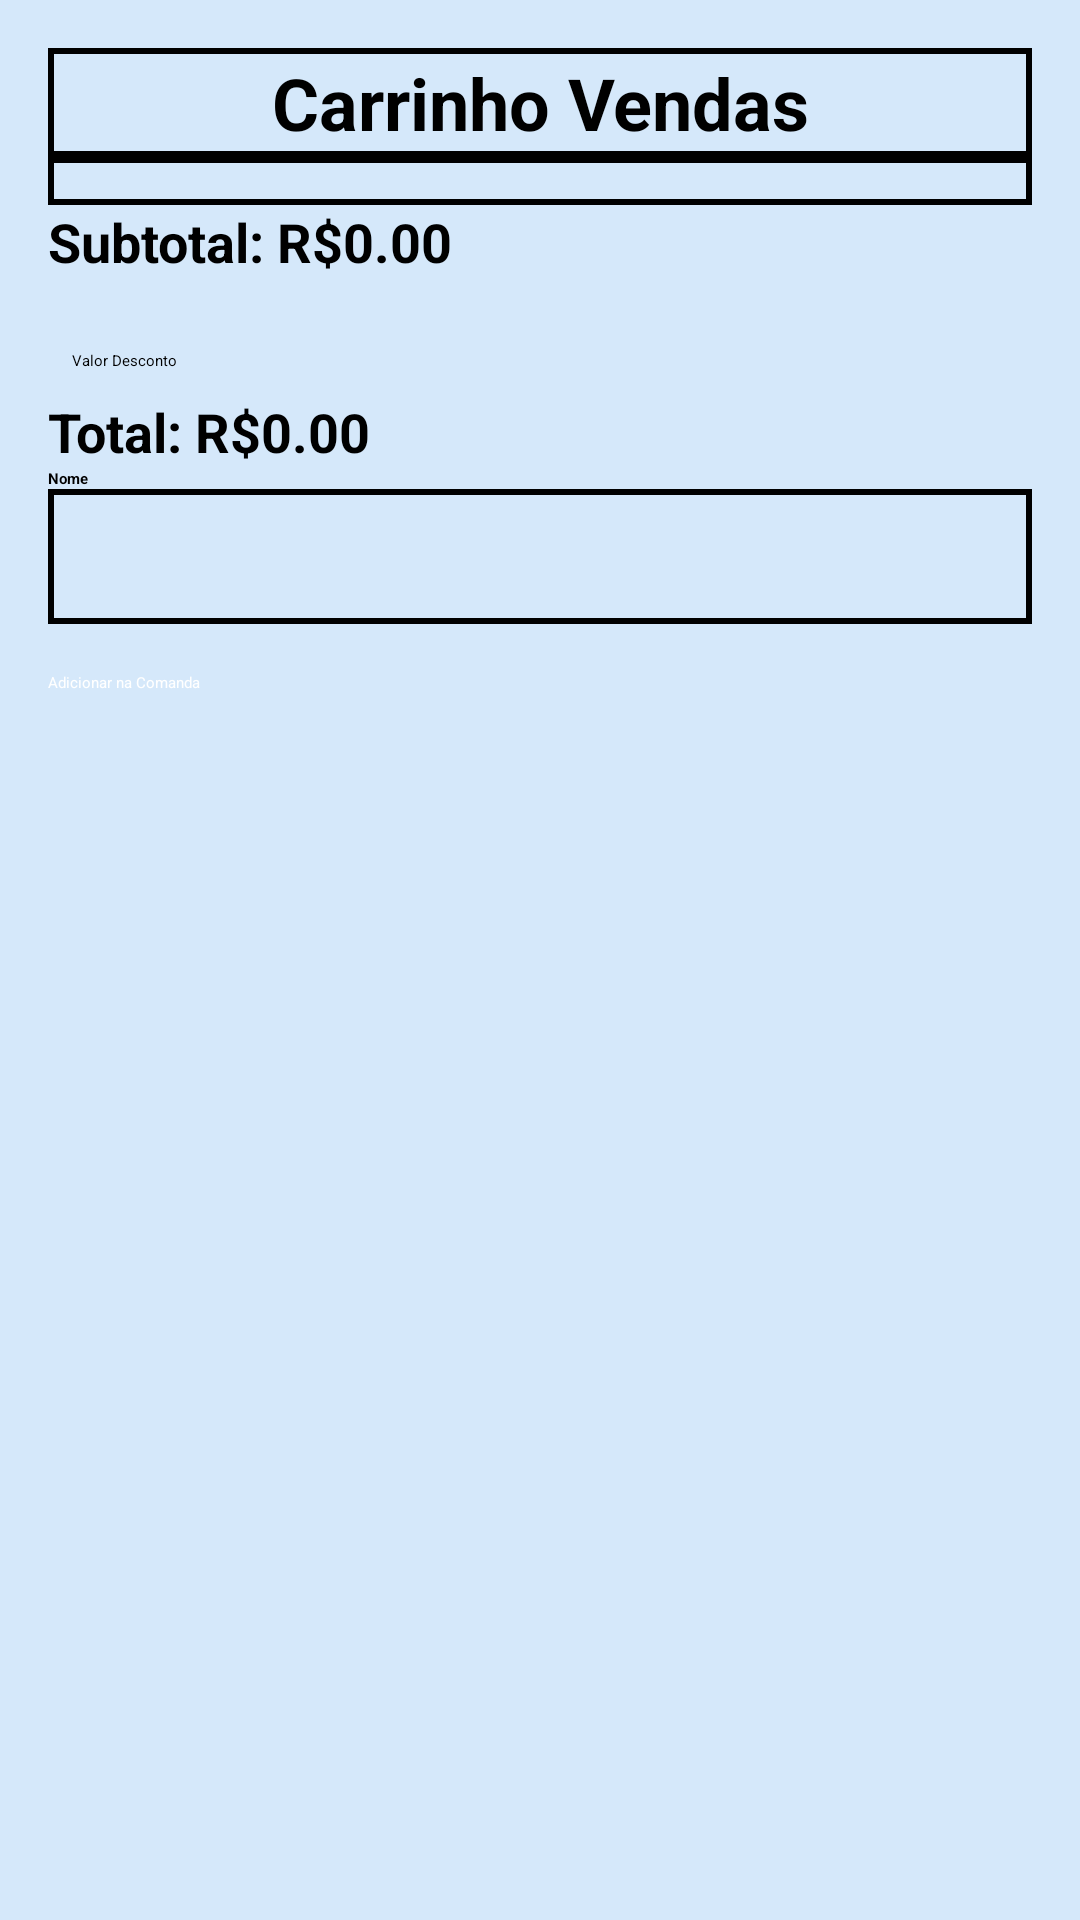

The Android layout XML behind this screen, and the referenced resources:
<!-- AndroidManifest.xml: application theme Theme.TCC -->
<!-- res/layout/activity_carrinho_vendas.xml -->
<?xml version="1.0" encoding="utf-8"?>
<androidx.core.widget.NestedScrollView xmlns:android="http://schemas.android.com/apk/res/android"
    xmlns:app="http://schemas.android.com/apk/res-auto"
    xmlns:tools="http://schemas.android.com/tools"
    android:layout_width="match_parent"
    android:layout_height="match_parent"
    android:background="@color/blue_light"
    tools:context=".ViewModel.CarrinhoVendas">

    <LinearLayout
        android:layout_width="match_parent"
        android:layout_height="wrap_content"
        android:orientation="vertical"
        android:padding="16dp">

        <TextView
            android:id="@+id/textView52"
            android:layout_width="match_parent"
            android:layout_height="wrap_content"
            android:text="Carrinho Vendas"
            android:background="@drawable/borda_recycleview"
            android:textAlignment="center"
            android:textSize="24sp"
            android:textStyle="bold" />

        <androidx.recyclerview.widget.RecyclerView
            android:id="@+id/recyclerViewCarrinhoAluguel"
            android:layout_width="match_parent"
            android:layout_height="0dp"
            android:layout_weight="1"
            android:background="@drawable/borda_recycleview"
            android:padding="8dp" />

        <TextView
            android:id="@+id/textSubtotal"
            android:layout_width="wrap_content"
            android:layout_height="wrap_content"
            android:text="Subtotal: R$0.00"
            android:textSize="18sp"
            android:textStyle="bold" />

        <EditText
            android:id="@+id/editDesconto"
            android:layout_width="143dp"
            android:layout_height="match_parent"
            android:layout_marginTop="16dp"
            android:hint="Valor Desconto"
            android:inputType="numberDecimal"
            android:padding="8dp" />

        <TextView
            android:id="@+id/textTotal"
            android:layout_width="wrap_content"
            android:layout_height="wrap_content"
            android:text="Total: R$0.00"
            android:textSize="18sp"
            android:textStyle="bold" />

        <TextView
            android:id="@+id/textViewNome"
            android:layout_width="match_parent"
            android:layout_height="wrap_content"
            android:text="Nome"
            android:textStyle="bold" />

        <EditText
            android:id="@+id/idNomeAluguel"
            android:layout_width="match_parent"
            android:layout_height="45dp"
            android:background="@drawable/borda_recycleview"
            android:inputType="text" />

        <TextView
            android:id="@+id/erroNomeAluguel"
            android:layout_width="match_parent"
            android:layout_height="wrap_content"
            android:textColor="#FF0000"
            android:visibility="gone"
            android:layout_marginTop="8dp" />

        <Button
            android:id="@+id/buttonFinalizar"
            android:layout_width="match_parent"
            android:layout_height="wrap_content"
            android:text="Adicionar na Comanda"
            android:backgroundTint="@color/Button"
            android:layout_marginTop="16dp"
            android:textColor="@android:color/white" />
    </LinearLayout>

</androidx.core.widget.NestedScrollView>
<!-- resources referenced by this layout -->
<resources>
  <color name="Button">#2196F3 </color>
  <color name="blue_light">#D5E8FA</color>
  <!-- drawable borda_recycleview (drawable) -->
  <?xml version="1.0" encoding="utf-8"?>
  <shape xmlns:android="http://schemas.android.com/apk/res/android">
      <solid android:color="@android:color/transparent"/>
      <stroke android:width="2dp" android:color="@android:color/black"/>
      <padding
          android:left="2dp"
          android:top="2dp"
          android:right="2dp"
          android:bottom="2dp"/>
  </shape>
  <style name="Theme.TCC" parent="Base.Theme.TCC">
      
      <item name="android:navigationBarColor">@android:color/transparent</item>
      <item name="android:statusBarColor">@android:color/transparent</item>
      <item name="android:windowLightStatusBar">?attr/isLightTheme</item>
    </style>
</resources>
